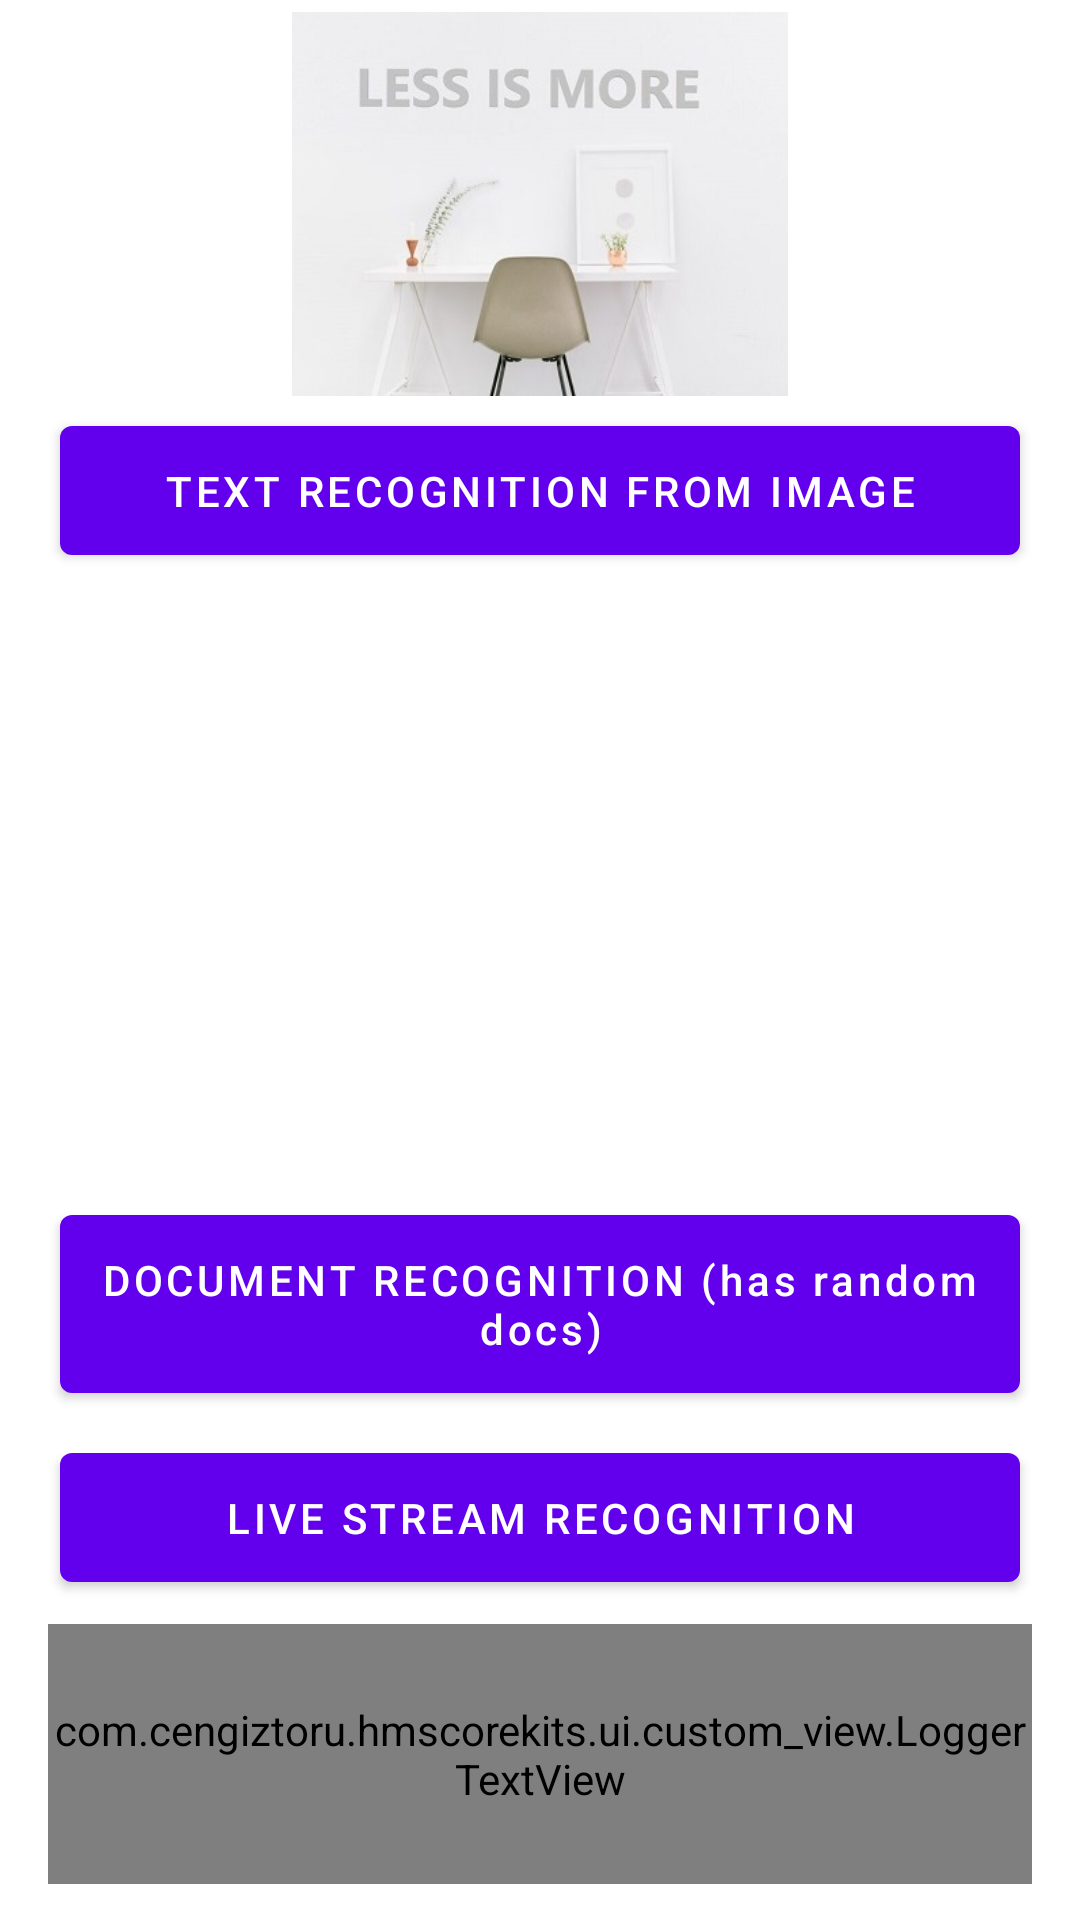

Write the Android layout XML for this screen, with the resource values it uses.
<!-- AndroidManifest.xml: application theme Theme.HMSCoreKits -->
<!-- res/layout/activity_mlkit_text_recognition.xml -->
<?xml version="1.0" encoding="utf-8"?>
<androidx.appcompat.widget.LinearLayoutCompat xmlns:android="http://schemas.android.com/apk/res/android"
    xmlns:tools="http://schemas.android.com/tools"
    android:layout_width="match_parent"
    android:layout_height="match_parent"
    xmlns:app="http://schemas.android.com/apk/res-auto"
    android:orientation="vertical"
    android:paddingStart="16dp"
    android:paddingTop="4dp"
    android:paddingEnd="16dp"
    android:paddingBottom="4dp"
    tools:context=".ui.ml_kit.TextRecognitionActivity">

    <androidx.appcompat.widget.AppCompatImageView
        android:layout_width="match_parent"
        android:layout_height="128dp"
        app:srcCompat="@drawable/text_recognition" />

    <com.google.android.material.button.MaterialButton
        android:id="@+id/btn_text_recognition"
        style="@style/ButtonStyle"
        android:text="TEXT RECOGNITION FROM IMAGE" />

    <androidx.appcompat.widget.AppCompatImageView
        android:id="@+id/img_document_recognition"
        android:layout_width="match_parent"
        android:layout_height="200dp"
        app:srcCompat="@drawable/ic_launcher_foreground" />

    <com.google.android.material.button.MaterialButton
        android:id="@+id/btn_document_recognition"
        style="@style/ButtonStyle"
        android:text="DOCUMENT RECOGNITION (has random docs)"
        android:textAllCaps="false" />

    <com.google.android.material.button.MaterialButton
        android:id="@+id/btn_live_recognition"
        style="@style/ButtonStyle"
        android:text="LIVE STREAM RECOGNITION" />

    <com.cengiztoru.hmscorekits.ui.custom_view.LoggerTextView
        android:id="@+id/tv_logger"
        android:layout_width="match_parent"
        android:layout_height="0dp"
        android:layout_marginTop="4dp"
        android:layout_marginBottom="8dp"
        android:layout_weight="1"
        android:gravity="center" />
</androidx.appcompat.widget.LinearLayoutCompat>
<!-- resources referenced by this layout -->
<resources>
  <!-- drawable text_recognition: jpg bitmap (drawable, 16247 bytes) -->
  <style name="ButtonStyle">
          <item name="android:layout_width">match_parent</item>
          <item name="android:layout_height">wrap_content</item>
          <item name="android:padding">12dp</item>
          <item name="android:layout_margin">4dp</item>
          <item name="android:textSize">14sp</item>
      </style>
  <style name="Theme.HMSCoreKits" parent="Theme.MaterialComponents.DayNight.DarkActionBar">
          
          <item name="colorPrimary">@color/purple_500</item>
          <item name="colorPrimaryVariant">@color/purple_700</item>
          <item name="colorOnPrimary">@color/white</item>
          
          <item name="colorSecondary">@color/teal_200</item>
          <item name="colorSecondaryVariant">@color/teal_700</item>
          <item name="colorOnSecondary">@color/black</item>
          
          <item name="android:statusBarColor" tools:targetApi="l">?attr/colorPrimaryVariant</item>
          
      </style>
  <!-- not gathered from this repository: default colours our renderer supplied (Android Studio template values) -->
  <color name="purple_500">#FF6200EE</color>
  <color name="purple_700">#FF3700B3</color>
  <color name="teal_200">#FF03DAC5</color>
  <color name="teal_700">#FF018786</color>
  <color name="black">#FF000000</color>
  <color name="white">#FFFFFFFF</color>
</resources>
